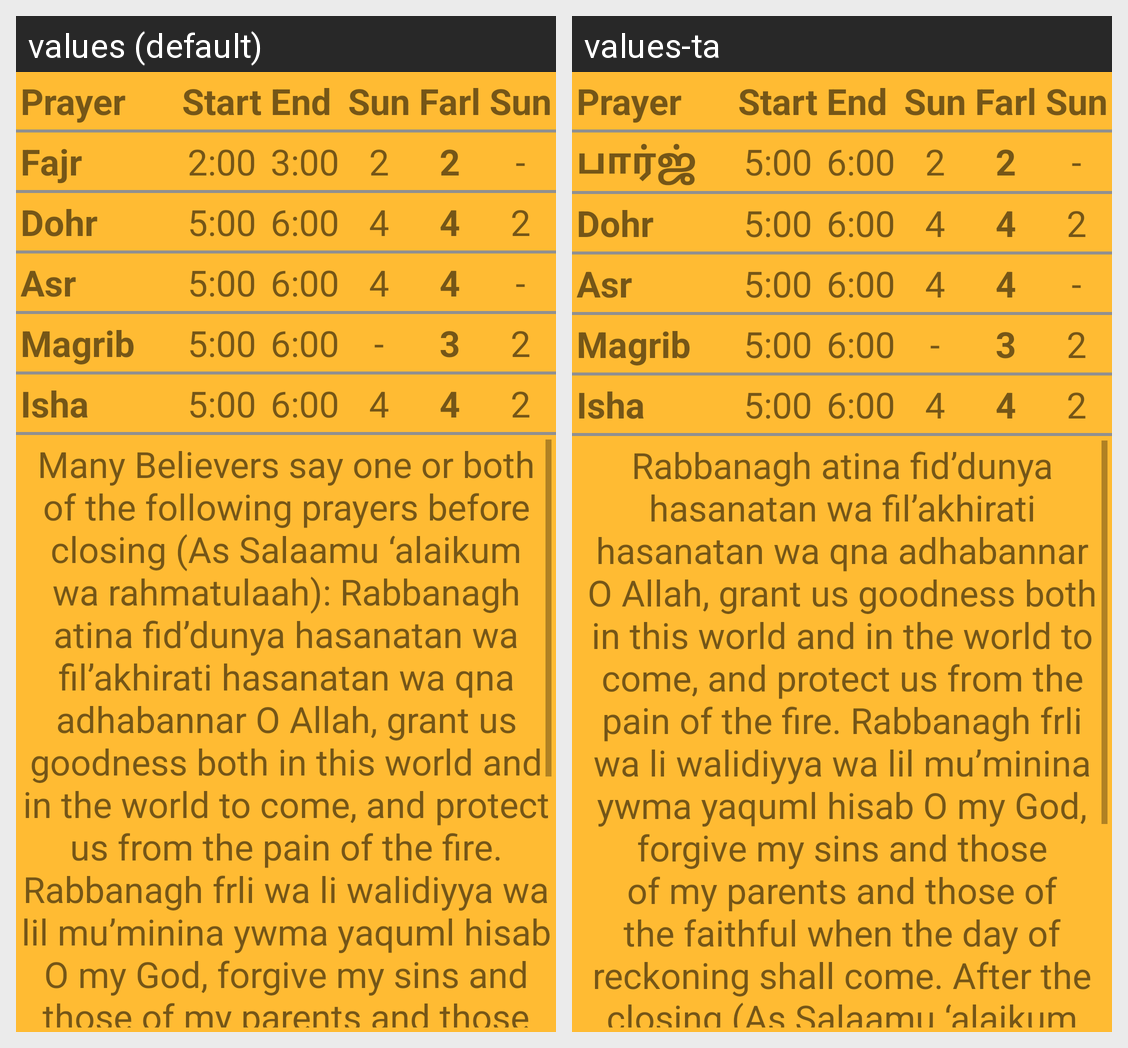

Here is an Android app screen in its default locale and in the app's own translations. Write out the translated-string differences for the strings that appear on this screen.
Android screen res/layout/prayer_times.xml rendered under 2 locales, left to right: values (default), values-ta. Device: Nexus 5 (rendered at 1080×1920; each locale shown at half size, 540×960, under a caption strip naming it); theme Theme.MaterialComponents.DayNight.NoActionBar.
Strings drawn on this screen, with the default value and each locale's value (text and hints the layout hard-codes, and strings that could not be matched under every locale, appear in the picture but are not listed):

prayer
  values: Prayer
  values-ta: Prayer

start
  values: Start
  values-ta: Start

end
  values: End
  values-ta: End

pre_sunnat
  values: Sun
  values-ta: Sun

farl
  values: Farl
  values-ta: Farl

post_sunnat
  values: Sun
  values-ta: Sun

fajr
  values: Fajr
  values-ta: பார்ஜ்

fajr_start
  values: 2:00
  values-ta: 5:00

fajr_end
  values: 3:00
  values-ta: 6:00

fajr_bs
  values: 2
  values-ta: 2

fajr_farl
  values: 2
  values-ta: 2

fajr_as
  values: -
  values-ta: -

dohr
  values: Dohr
  values-ta: Dohr

dohr_start
  values: 5:00
  values-ta: 5:00

dohr_end
  values: 6:00
  values-ta: 6:00

dohr_bs
  values: 4
  values-ta: 4

dohr_farl
  values: 4
  values-ta: 4

dohr_as
  values: 2
  values-ta: 2

asr
  values: Asr
  values-ta: Asr

asr_start
  values: 5:00
  values-ta: 5:00

asr_end
  values: 6:00
  values-ta: 6:00

asr_bs
  values: 4
  values-ta: 4

asr_farl
  values: 4
  values-ta: 4

asr_as
  values: -
  values-ta: -

magrib
  values: Magrib
  values-ta: Magrib

magrib_start
  values: 5:00
  values-ta: 5:00

magrib_end
  values: 6:00
  values-ta: 6:00

magrib_bs
  values: -
  values-ta: -

magrib_farl
  values: 3
  values-ta: 3

magrib_as
  values: 2
  values-ta: 2

isha
  values: Isha
  values-ta: Isha

isha_start
  values: 5:00
  values-ta: 5:00

isha_end
  values: 6:00
  values-ta: 6:00

isha_bs
  values: 4
  values-ta: 4

isha_farl
  values: 4
  values-ta: 4

isha_as
  values: 2
  values-ta: 2

dua
  values: Many Believers say one or both of the following prayers before closing (As Salaamu ‘alaikum wa rahmatulaah): Rabbanagh atina fid’dunya hasanatan wa fil’akhirati hasanatan wa qna adhabannar O Allah, grant us goodness both in this world and in the world to come, and protect us from the pain of the fire. Rabbanagh frli wa li walidiyya wa lil mu’minina ywma yaquml hisab O my God, forgive my sins and …[clipped]
  values-ta: Rabbanagh atina fid’dunya hasanatan wa fil’akhirati hasanatan wa qna adhabannar O Allah, grant us goodness both in this world and in the world to come, and protect us from the pain of the fire. Rabbanagh frli wa li walidiyya wa lil mu’minina ywma yaquml hisab O my God, forgive my sins and those of my parents and those of the faithful when the day of reckoning shall come. After the closing (As …[clipped]
